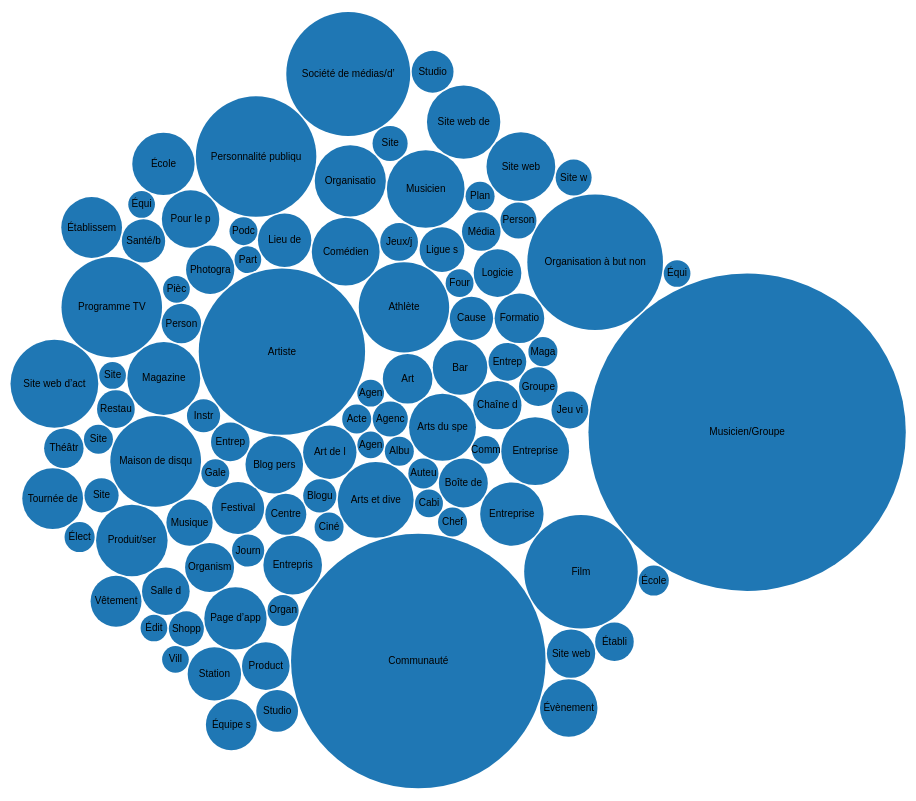
D3 v4 page, settled after 480 driven frames (8 s of simulated time); the page loaded 1 data file(s).




    var diameter = 900;
    var color = d3.scaleOrdinal(d3.schemeCategory20);

d3.json("new_aggregated_data.json", function(dataset) {

    var bubble = d3.pack(dataset)
            .size([diameter, diameter])
            .padding(1.5);

    var svg = d3.select(".chart")
            .append("svg")
            .attr("width", diameter)
            .attr("height", diameter)
            .attr("class", "bubble");

    var nodes = d3.hierarchy(dataset)
            .sum(function(d) { return d.amount; });

    var node = svg.selectAll(".node")
            .data(bubble(nodes).descendants())
            .enter()
            .filter(function(d){
                return  !d.children
            })
            .append("g")
            .attr("class", "node")
            .attr("transform", function(d) {
                return "translate(" + d.x + "," + d.y + ")";
            });

    node.append("title")
            .text(function(d) {
                return d.name + ": " + d.amount;
            });

    node.append("circle")
            .attr("r", function(d) {
                return d.r;
            })
            .style("fill", function(d) {
                return color(d.name);
            });

    node.append("text")
            .attr("dy", ".3em")
            .style("text-anchor", "middle")
            .text(function(d) {
                return d.data.name.substring(0, d.r / 3);
            });

    d3.select(self.frameElement)
            .style("height", diameter + "px");
});



### data: new_aggregated_data.json
{
 "children": [
  {
   "amount": 13,
   "name": "Acteur"
  },
  {
   "amount": 19,
   "name": "Agence de publicité"
  },
  {
   "amount": 11,
   "name": "Agence de voyage"
  },
  {
   "amount": 11,
   "name": "Agence de voyages"
  },
  {
   "amount": 13,
   "name": "Album"
  },
  {
   "amount": 38,
   "name": "Art"
  },
  {
   "amount": 44,
   "name": "Art de la scène"
  },
  {
   "amount": 427,
   "name": "Artiste"
  },
  "... 90 more items"
 ]
}